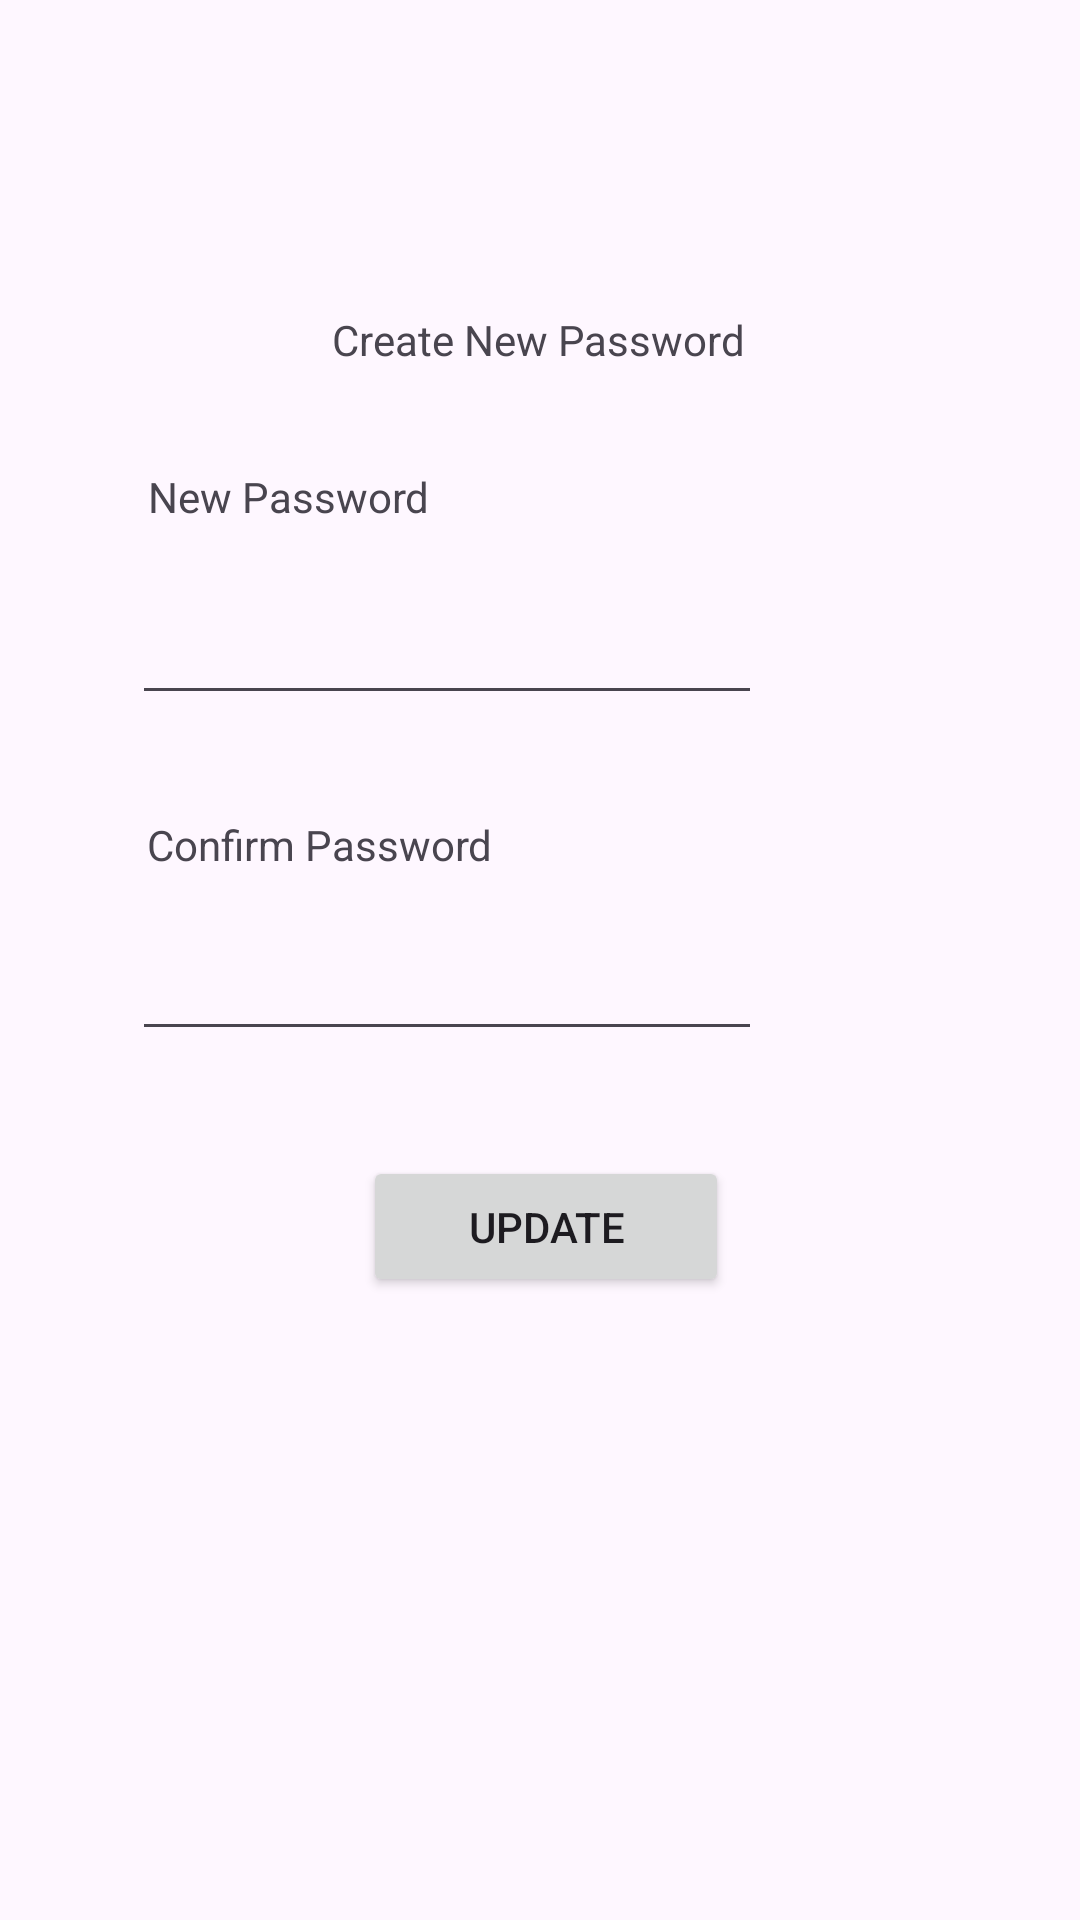

Here is an Android app screen rendered from its layout file. Give the layout XML and the strings, colors and styles it references.
<!-- AndroidManifest.xml: application theme Theme.Assignment -->
<!-- res/layout/admin_activity_create_new_password.xml -->
<?xml version="1.0" encoding="utf-8"?>
<androidx.constraintlayout.widget.ConstraintLayout xmlns:android="http://schemas.android.com/apk/res/android"
    xmlns:app="http://schemas.android.com/apk/res-auto"
    xmlns:tools="http://schemas.android.com/tools"
    android:layout_width="match_parent"
    android:layout_height="match_parent"
    android:theme="@style/Theme.Admin"
    tools:context=".AdminCreateNewPasswordActivity">

    <TextView
        android:id="@+id/createNewPwdText"
        android:layout_width="wrap_content"
        android:layout_height="wrap_content"
        android:text="Create New Password"
        app:layout_constraintBottom_toBottomOf="parent"
        app:layout_constraintEnd_toEndOf="parent"
        app:layout_constraintHorizontal_bias="0.498"
        app:layout_constraintStart_toStartOf="parent"
        app:layout_constraintTop_toTopOf="parent"
        app:layout_constraintVertical_bias="0.167" />

    <TextView
        android:id="@+id/newPwdText"
        android:layout_width="wrap_content"
        android:layout_height="wrap_content"
        android:text="New Password"
        app:layout_constraintBottom_toBottomOf="parent"
        app:layout_constraintEnd_toEndOf="parent"
        app:layout_constraintHorizontal_bias="0.186"
        app:layout_constraintStart_toStartOf="parent"
        app:layout_constraintTop_toTopOf="parent"
        app:layout_constraintVertical_bias="0.251" />

    <EditText
        android:id="@+id/adminNewPassword"
        android:layout_width="wrap_content"
        android:layout_height="wrap_content"
        android:ems="10"
        android:inputType="textPassword"
        app:layout_constraintBottom_toBottomOf="parent"
        app:layout_constraintEnd_toEndOf="parent"
        app:layout_constraintHorizontal_bias="0.293"
        app:layout_constraintStart_toStartOf="parent"
        app:layout_constraintTop_toTopOf="parent"
        app:layout_constraintVertical_bias="0.329" />

    <TextView
        android:id="@+id/confirmPwdText"
        android:layout_width="wrap_content"
        android:layout_height="wrap_content"
        android:text="Confirm Password"
        app:layout_constraintBottom_toBottomOf="parent"
        app:layout_constraintEnd_toEndOf="parent"
        app:layout_constraintHorizontal_bias="0.2"
        app:layout_constraintStart_toStartOf="parent"
        app:layout_constraintTop_toTopOf="parent"
        app:layout_constraintVertical_bias="0.438" />

    <EditText
        android:id="@+id/adminConfPassword"
        android:layout_width="wrap_content"
        android:layout_height="wrap_content"
        android:ems="10"
        android:inputType="textPassword"
        app:layout_constraintBottom_toBottomOf="parent"
        app:layout_constraintEnd_toEndOf="parent"
        app:layout_constraintHorizontal_bias="0.293"
        app:layout_constraintStart_toStartOf="parent"
        app:layout_constraintTop_toTopOf="parent"
        app:layout_constraintVertical_bias="0.516" />

    <Button
        android:id="@+id/updateBtn"
        android:layout_width="122dp"
        android:layout_height="47dp"
        android:text="UPDATE"
        app:layout_constraintBottom_toBottomOf="parent"
        app:layout_constraintEnd_toEndOf="parent"
        app:layout_constraintHorizontal_bias="0.508"
        app:layout_constraintStart_toStartOf="parent"
        app:layout_constraintTop_toTopOf="parent"
        app:layout_constraintVertical_bias="0.65" />
</androidx.constraintlayout.widget.ConstraintLayout>
<!-- resources referenced by this layout -->
<resources>
  <style name="Theme.Admin" parent="Base.Theme.Assignment">
          <item name="colorPrimary">@color/blue</item> 
      </style>
  <style name="Theme.Assignment" parent="Base.Theme.Assignment" />
  <style name="Base.Theme.Assignment" parent="Theme.Material3.DayNight.NoActionBar">
          
          
          <item name="colorPrimary">@color/black</item>
  
          <item name="colorSecondary">@color/blue</item>
  
          <item name="colorTertiary">@color/orange</item>
      </style>
  <color name="blue">#3855F1</color>
  <color name="black">#FF000000</color>
  <color name="orange">#FF9800</color>
</resources>
